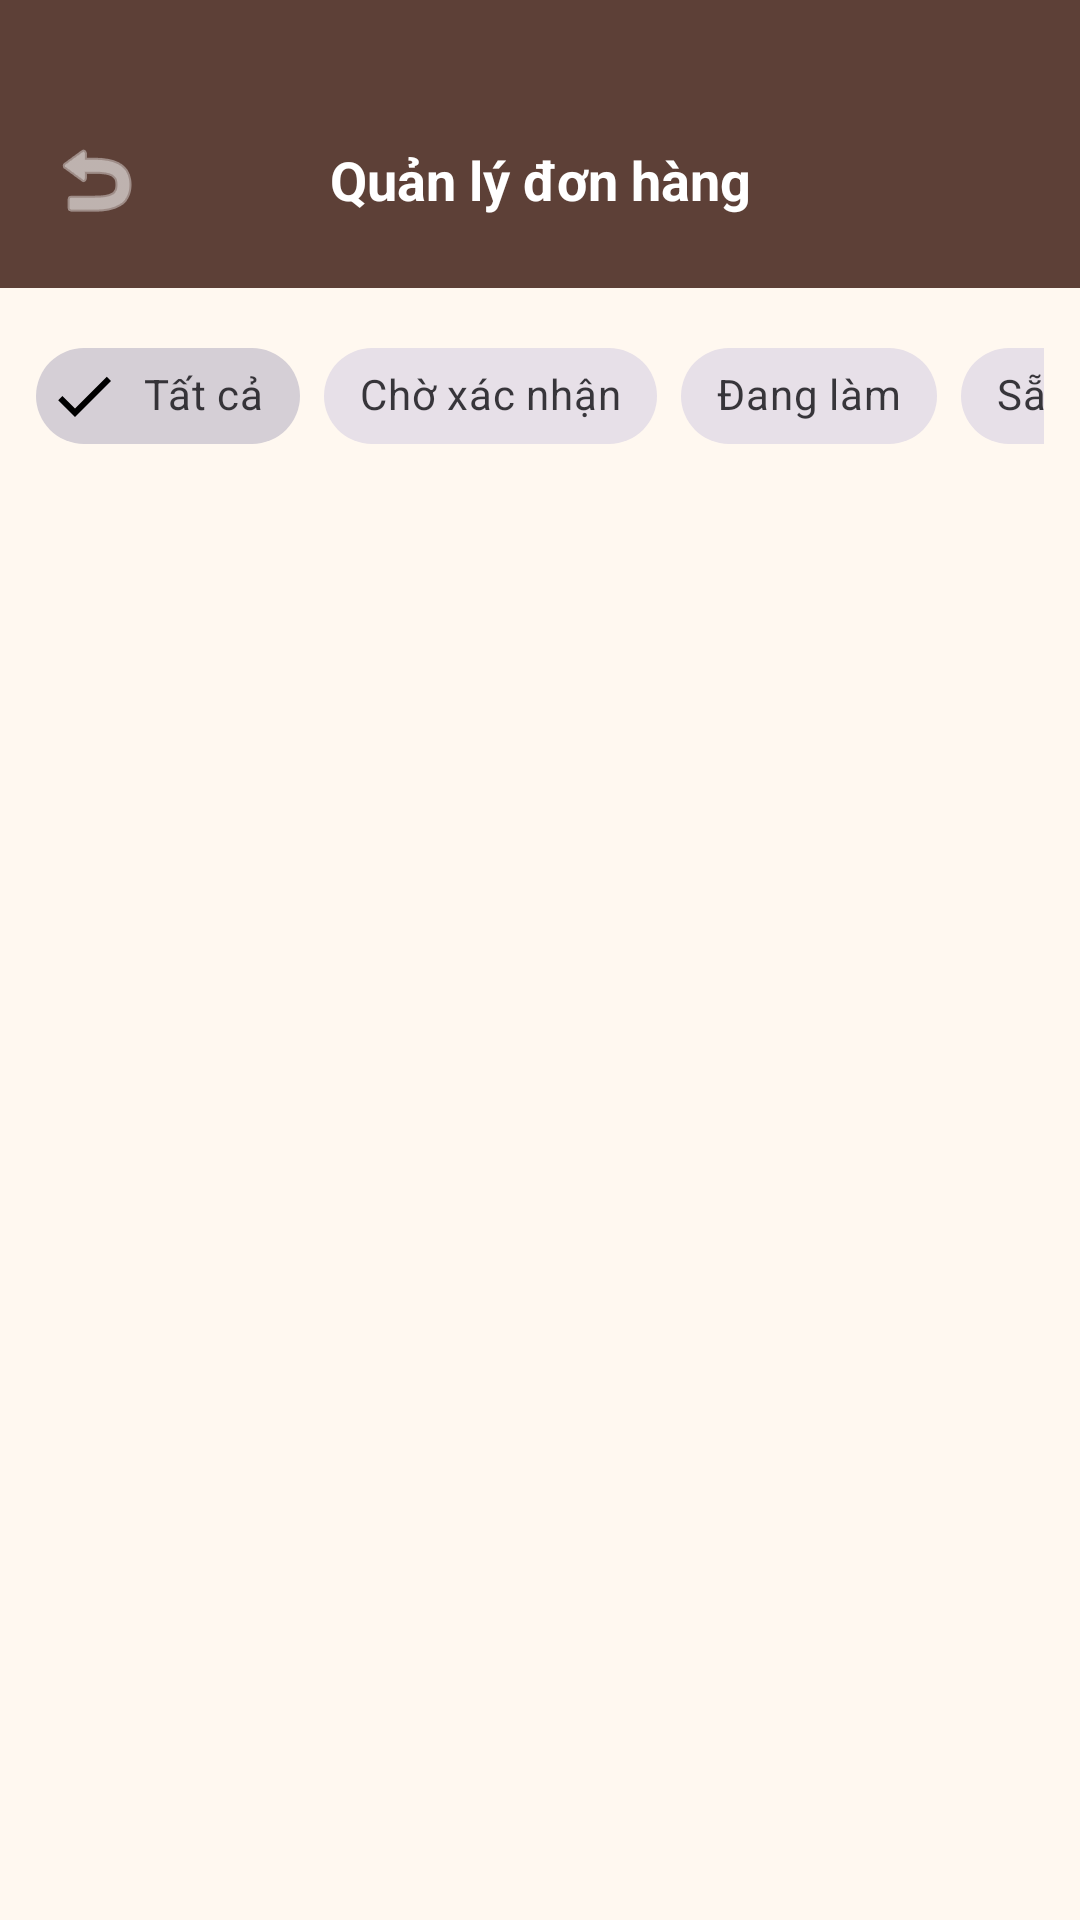

Produce the Android XML layout that renders to this screen, including the resource entries it uses.
<!-- AndroidManifest.xml: application theme Theme.FoodOrdering -->
<!-- res/layout/activity_admin_orders.xml -->
<?xml version="1.0" encoding="utf-8"?>
<LinearLayout xmlns:android="http://schemas.android.com/apk/res/android"
    xmlns:app="http://schemas.android.com/apk/res-auto"
    android:layout_width="match_parent"
    android:layout_height="match_parent"
    android:orientation="vertical"
    android:background="#FFF8F0">

    
    <LinearLayout
        android:layout_width="match_parent"
        android:layout_height="wrap_content"
        android:orientation="horizontal"
        android:background="#5D4037"
        android:paddingTop="40dp"
        android:paddingBottom="16dp"
        android:paddingHorizontal="12dp"
        android:gravity="center_vertical">

        <ImageButton
            android:id="@+id/btnBack"
            android:layout_width="40dp"
            android:layout_height="40dp"
            android:src="@android:drawable/ic_menu_revert"
            android:background="?attr/selectableItemBackgroundBorderless"
            android:tint="#FFFFFF"
            android:contentDescription="Quay lại" />

        <TextView
            android:layout_width="0dp"
            android:layout_height="wrap_content"
            android:layout_weight="1"
            android:text="Quản lý đơn hàng"
            android:textColor="#FFFFFF"
            android:textSize="18sp"
            android:textStyle="bold"
            android:gravity="center"
            android:layout_marginEnd="40dp" />
    </LinearLayout>

    
    <HorizontalScrollView
        android:layout_width="match_parent"
        android:layout_height="wrap_content"
        android:scrollbars="none"
        android:paddingVertical="12dp"
        android:paddingHorizontal="12dp">

        <com.google.android.material.chip.ChipGroup
            android:id="@+id/chipGroupStatus"
            android:layout_width="wrap_content"
            android:layout_height="wrap_content"
            app:singleSelection="true"
            app:selectionRequired="true">

            <com.google.android.material.chip.Chip
                android:id="@+id/chipAll"
                android:layout_width="wrap_content"
                android:layout_height="wrap_content"
                android:text="Tất cả"
                android:checked="true"
                style="@style/Widget.MaterialComponents.Chip.Filter" />

            <com.google.android.material.chip.Chip
                android:id="@+id/chipPending"
                android:layout_width="wrap_content"
                android:layout_height="wrap_content"
                android:text="Chờ xác nhận"
                style="@style/Widget.MaterialComponents.Chip.Filter" />

            <com.google.android.material.chip.Chip
                android:id="@+id/chipPreparing"
                android:layout_width="wrap_content"
                android:layout_height="wrap_content"
                android:text="Đang làm"
                style="@style/Widget.MaterialComponents.Chip.Filter" />

            <com.google.android.material.chip.Chip
                android:id="@+id/chipReady"
                android:layout_width="wrap_content"
                android:layout_height="wrap_content"
                android:text="Sẵn sàng"
                style="@style/Widget.MaterialComponents.Chip.Filter" />

            <com.google.android.material.chip.Chip
                android:id="@+id/chipCompleted"
                android:layout_width="wrap_content"
                android:layout_height="wrap_content"
                android:text="Hoàn thành"
                style="@style/Widget.MaterialComponents.Chip.Filter" />
        </com.google.android.material.chip.ChipGroup>
    </HorizontalScrollView>

    <androidx.recyclerview.widget.RecyclerView
        android:id="@+id/rvAdminOrders"
        android:layout_width="match_parent"
        android:layout_height="0dp"
        android:layout_weight="1"
        android:clipToPadding="false"
        android:paddingBottom="16dp" />

    <TextView
        android:id="@+id/tvEmpty"
        android:layout_width="match_parent"
        android:layout_height="wrap_content"
        android:text="Không có đơn hàng nào"
        android:textSize="15sp"
        android:textColor="#8D6E63"
        android:gravity="center"
        android:padding="32dp"
        android:visibility="gone" />
</LinearLayout>
<!-- resources referenced by this layout -->
<resources>
  <style name="Theme.FoodOrdering" parent="Base.Theme.FoodOrdering" />
  <style name="Base.Theme.FoodOrdering" parent="Theme.Material3.DayNight.NoActionBar">
          
          
      </style>
</resources>
